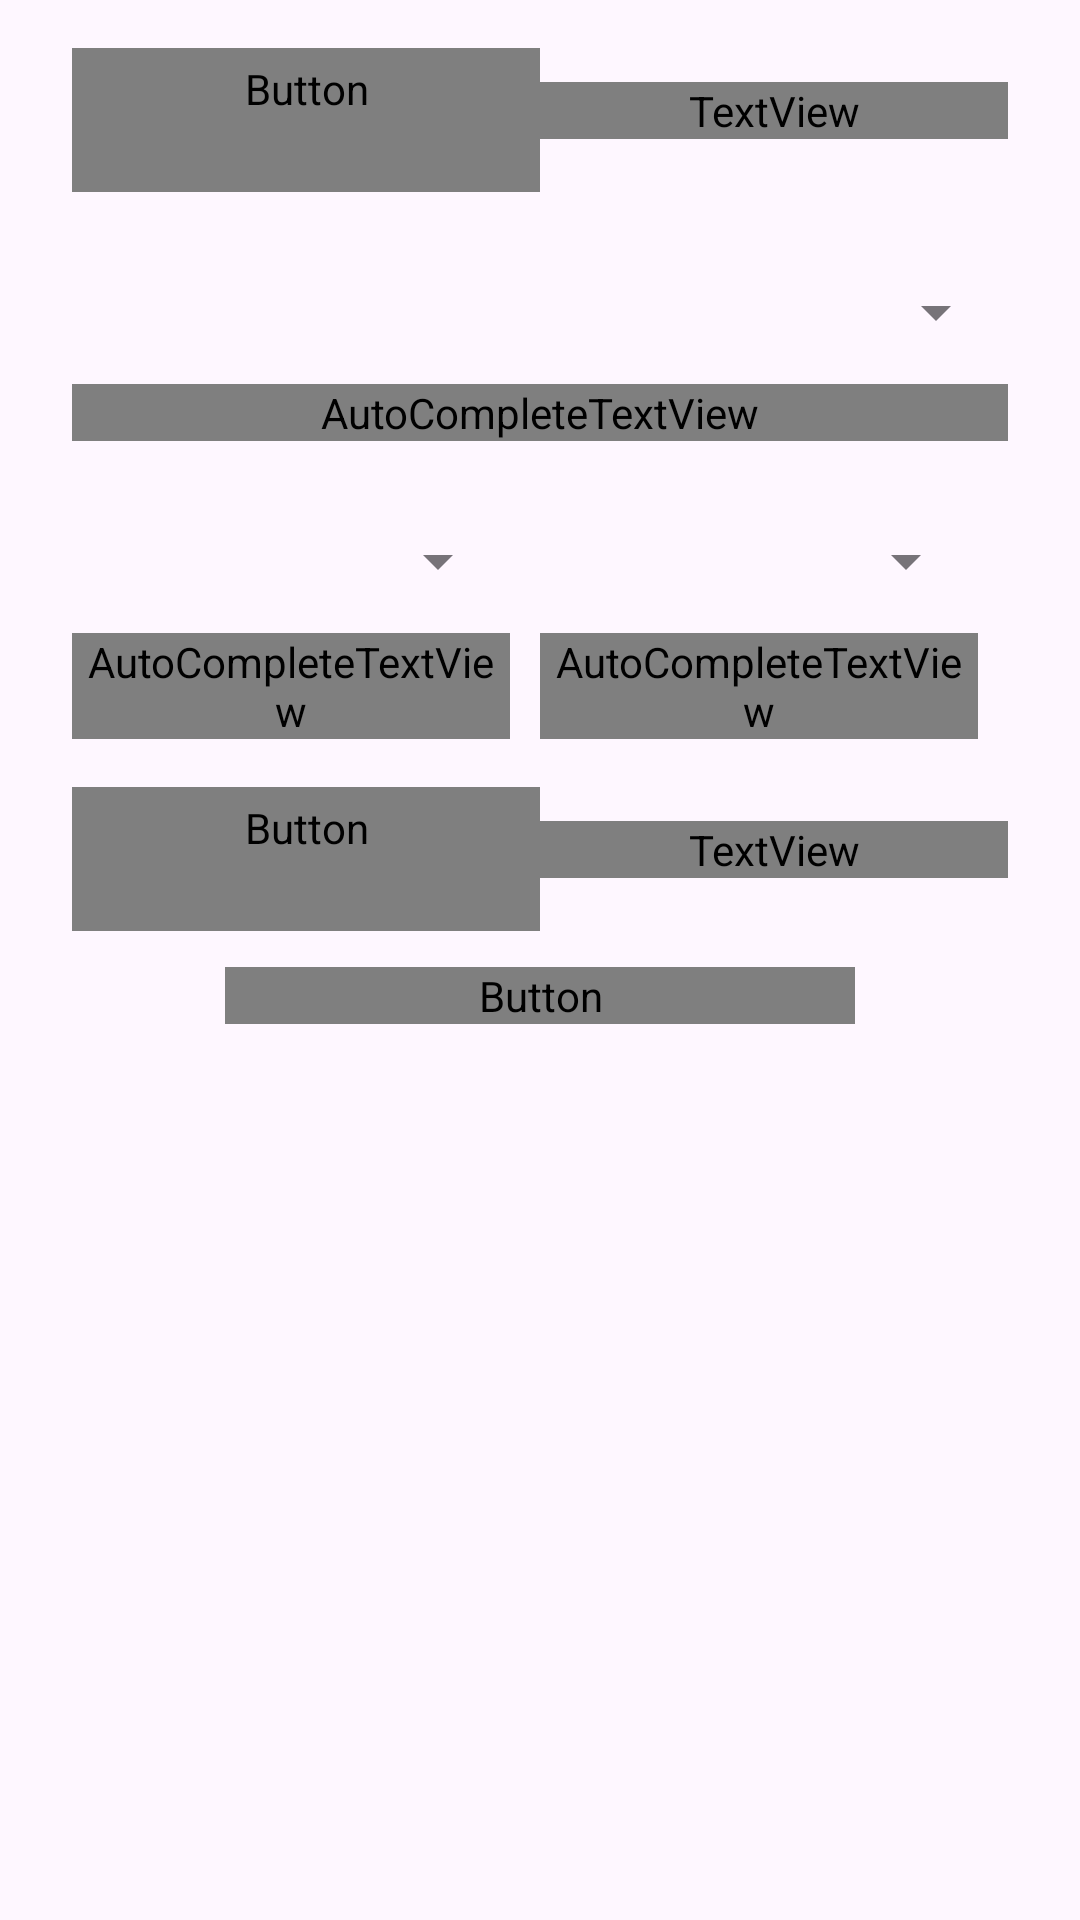

Write the Android layout XML for this screen, with the resource values it uses.
<!-- AndroidManifest.xml: application theme Theme.StudentAttendance -->
<!-- res/layout/activity_upload_attendance.xml -->
<?xml version="1.0" encoding="utf-8"?>
<androidx.constraintlayout.widget.ConstraintLayout xmlns:android="http://schemas.android.com/apk/res/android"
    xmlns:app="http://schemas.android.com/apk/res-auto"
    xmlns:tools="http://schemas.android.com/tools"
    android:layout_width="match_parent"
    android:layout_height="match_parent"
    tools:context=".activity.UploadAttendance">

	<ScrollView
        android:layout_width="match_parent"
        android:layout_height="wrap_content"
        app:layout_constraintBottom_toBottomOf="parent"
        app:layout_constraintEnd_toEndOf="parent"
        app:layout_constraintHorizontal_bias="0.0"
        app:layout_constraintStart_toStartOf="parent"
        app:layout_constraintTop_toTopOf="parent"
        app:layout_constraintVertical_bias="0.0">

        <LinearLayout
            android:id="@+id/linearLayout"
            android:layout_width="match_parent"
            android:layout_height="match_parent"
            android:layout_centerInParent="true"
            android:layout_marginStart="24dp"
            android:layout_marginEnd="24dp"
            android:orientation="vertical">

            <LinearLayout
                android:layout_width="match_parent"
                android:layout_height="wrap_content"
                android:orientation="horizontal">

                <Button
                    android:id="@+id/btnDate"
                    android:layout_width="match_parent"
                    android:layout_height="wrap_content"
                    android:layout_weight="50"
                    android:gravity="center"
                    android:text="Select Date"
                    android:textColor="#000000"
                    android:textAllCaps="false"
                    android:fontFamily="@font/calibri"
                    android:layout_marginTop="16dp"
                    android:letterSpacing="0"
                    android:textAppearance="@style/TextAppearance.Material3.LabelLarge"
                    app:icon="@drawable/baseline_event_24"
                    app:iconGravity="textStart"
                    app:iconTint="@color/black"
                    app:iconSize="24dp"
                    style="@style/Widget.MaterialComponents.Button.OutlinedButton"
                    android:textSize="16sp"
                    />

                <TextView
                    android:id="@+id/txtDate"
                    android:layout_width="match_parent"
                    android:layout_height="wrap_content"
                    android:layout_gravity="center"
                    android:layout_weight="50"
                    android:layout_marginTop="5dp"
                    android:gravity="center"
                    android:textSize="16sp"
                    android:fontFamily="@font/calibri"
                    android:textColor="#000000"
                    android:textAppearance="@style/TextAppearance.Material3.LabelLarge"
                    android:text="Date:\n22 November, 2023" />
            </LinearLayout>

            <com.google.android.material.textfield.TextInputLayout
                android:id="@+id/subject"
                style="@style/Widget.MaterialComponents.TextInputLayout.OutlinedBox.Dense.ExposedDropdownMenu"
                android:layout_width="match_parent"
                android:layout_height="wrap_content"
                android:layout_marginTop="16dp"
                android:textColorHint="#FFB3B3B3">

                <TextView
                    android:layout_width="0dp"
                    android:layout_height="0dp"
                    android:contentDescription="Subject"
                    android:labelFor="@+id/txtSubject" />

                <AutoCompleteTextView
                    android:id="@+id/txtSubject"
                    android:layout_width="match_parent"
                    android:layout_height="wrap_content"
                    android:fontFamily="@font/calibri"
                    android:hint="Subject"
                    android:inputType="none"
                    android:textSize="16sp" />
            </com.google.android.material.textfield.TextInputLayout>

			
            <LinearLayout
                android:layout_width="match_parent"
                android:layout_height="wrap_content"
                android:orientation="horizontal">

                <com.google.android.material.textfield.TextInputLayout
                    android:id="@+id/year"
                    style="@style/Widget.MaterialComponents.TextInputLayout.OutlinedBox.Dense.ExposedDropdownMenu"
                    android:layout_width="0dp"
                    android:layout_height="wrap_content"
                    android:layout_marginTop="16dp"
                    android:layout_marginRight="10dp"
                    android:layout_weight="50"
                    android:gravity="center"
                    android:textColorHint="#FFB3B3B3">

                    <TextView
                        android:layout_width="0dp"
                        android:layout_height="0dp"
                        android:contentDescription="Year"
                        android:labelFor="@+id/txtYear" />

                    <AutoCompleteTextView
                        android:id="@+id/txtYear"
                        android:layout_width="match_parent"
                        android:layout_height="wrap_content"
                        android:fontFamily="@font/calibri"
                        android:hint="Year"
                        android:inputType="none"
                        android:textSize="16sp"
                        android:enabled="false" />
                </com.google.android.material.textfield.TextInputLayout>

                <com.google.android.material.textfield.TextInputLayout
                    android:id="@+id/semester"
                    style="@style/Widget.MaterialComponents.TextInputLayout.OutlinedBox.Dense.ExposedDropdownMenu"
                    android:layout_width="0dp"
                    android:layout_height="wrap_content"
                    android:layout_marginTop="16dp"
                    android:layout_marginRight="10dp"
                    android:layout_weight="50"
                    android:gravity="center"
                    android:textColorHint="#FFB3B3B3">

                    <TextView
                        android:layout_width="0dp"
                        android:layout_height="0dp"
                        android:contentDescription="Semester"
                        android:labelFor="@+id/txtSemester" />

                    <AutoCompleteTextView
                        android:id="@+id/txtSemester"
                        android:layout_width="match_parent"
                        android:layout_height="wrap_content"
                        android:fontFamily="@font/calibri"
                        android:hint="Semester"
                        android:inputType="none"
                        android:textSize="16sp"
                        android:enabled="false" />
                </com.google.android.material.textfield.TextInputLayout>

				
            </LinearLayout>
			
			<LinearLayout
                android:layout_width="match_parent"
                android:layout_height="wrap_content"
                android:orientation="horizontal">

                <Button
                    android:id="@+id/btnUpload"
                    android:layout_width="match_parent"
                    android:layout_height="wrap_content"
                    android:layout_weight="50"
                    android:gravity="center"
                    android:text="Select File"
                    android:textColor="#000000"
                    android:textAllCaps="false"
                    android:fontFamily="@font/calibri"
                    android:layout_marginTop="16dp"
                    android:letterSpacing="0"
                    android:textAppearance="@style/TextAppearance.Material3.LabelLarge"
                    app:icon="@drawable/baseline_upload_24"
                    app:iconGravity="textStart"
                    app:iconTint="@color/black"
                    app:iconSize="24dp"
                    style="@style/Widget.MaterialComponents.Button.OutlinedButton"
                    android:textSize="16sp"
                    />

                <TextView
                    android:id="@+id/txtPath"
                    android:layout_width="match_parent"
                    android:layout_height="wrap_content"
                    android:layout_gravity="center"
                    android:layout_weight="50"
                    android:layout_marginTop="5dp"
                    android:gravity="center"
                    android:textSize="16sp"
                    android:fontFamily="@font/calibri"
                    android:textColor="#000000"
                    android:textAppearance="@style/TextAppearance.Material3.LabelLarge"
                    android:text="Selected File:\nfilepath.xlxs" />
            </LinearLayout>
			
			<Button
				android:id="@+id/btnSubmit"
				android:layout_width="210dp"
				android:layout_height="wrap_content"
				android:layout_gravity="center"
				android:layout_marginTop="12dp"
				android:layout_marginBottom="12dp"
				android:background="@drawable/red_rounded_solid"
				android:fontFamily="@font/calibri"
				android:text="Submit"
				android:textAllCaps="false"
				android:textColor="#ffffff"
				android:textSize="18sp"
				android:textStyle="bold" />
		</LinearLayout>
    </ScrollView>
</androidx.constraintlayout.widget.ConstraintLayout>
<!-- resources referenced by this layout -->
<resources>
  <color name="black">#FF000000</color>
  <style name="Theme.StudentAttendance" parent="Theme.MaterialComponents.DayNight.DarkActionBar">
          
          <item name="colorPrimary">@color/purple_500</item>
          <item name="colorPrimaryVariant">@color/purple_700</item>
          <item name="colorOnPrimary">@color/white</item>
          
          <item name="colorSecondary">@color/teal_200</item>
          <item name="colorSecondaryVariant">@color/teal_700</item>
          <item name="colorOnSecondary">@color/black</item>
          
          <item name="android:statusBarColor">?attr/colorPrimaryVariant</item>
          
      </style>
  <color name="purple_500">#FF6200EE</color>
  <color name="purple_700">#FF3700B3</color>
  <color name="white">#FFFFFFFF</color>
  <color name="teal_200">#FF03DAC5</color>
  <color name="teal_700">#FF018786</color>
</resources>
